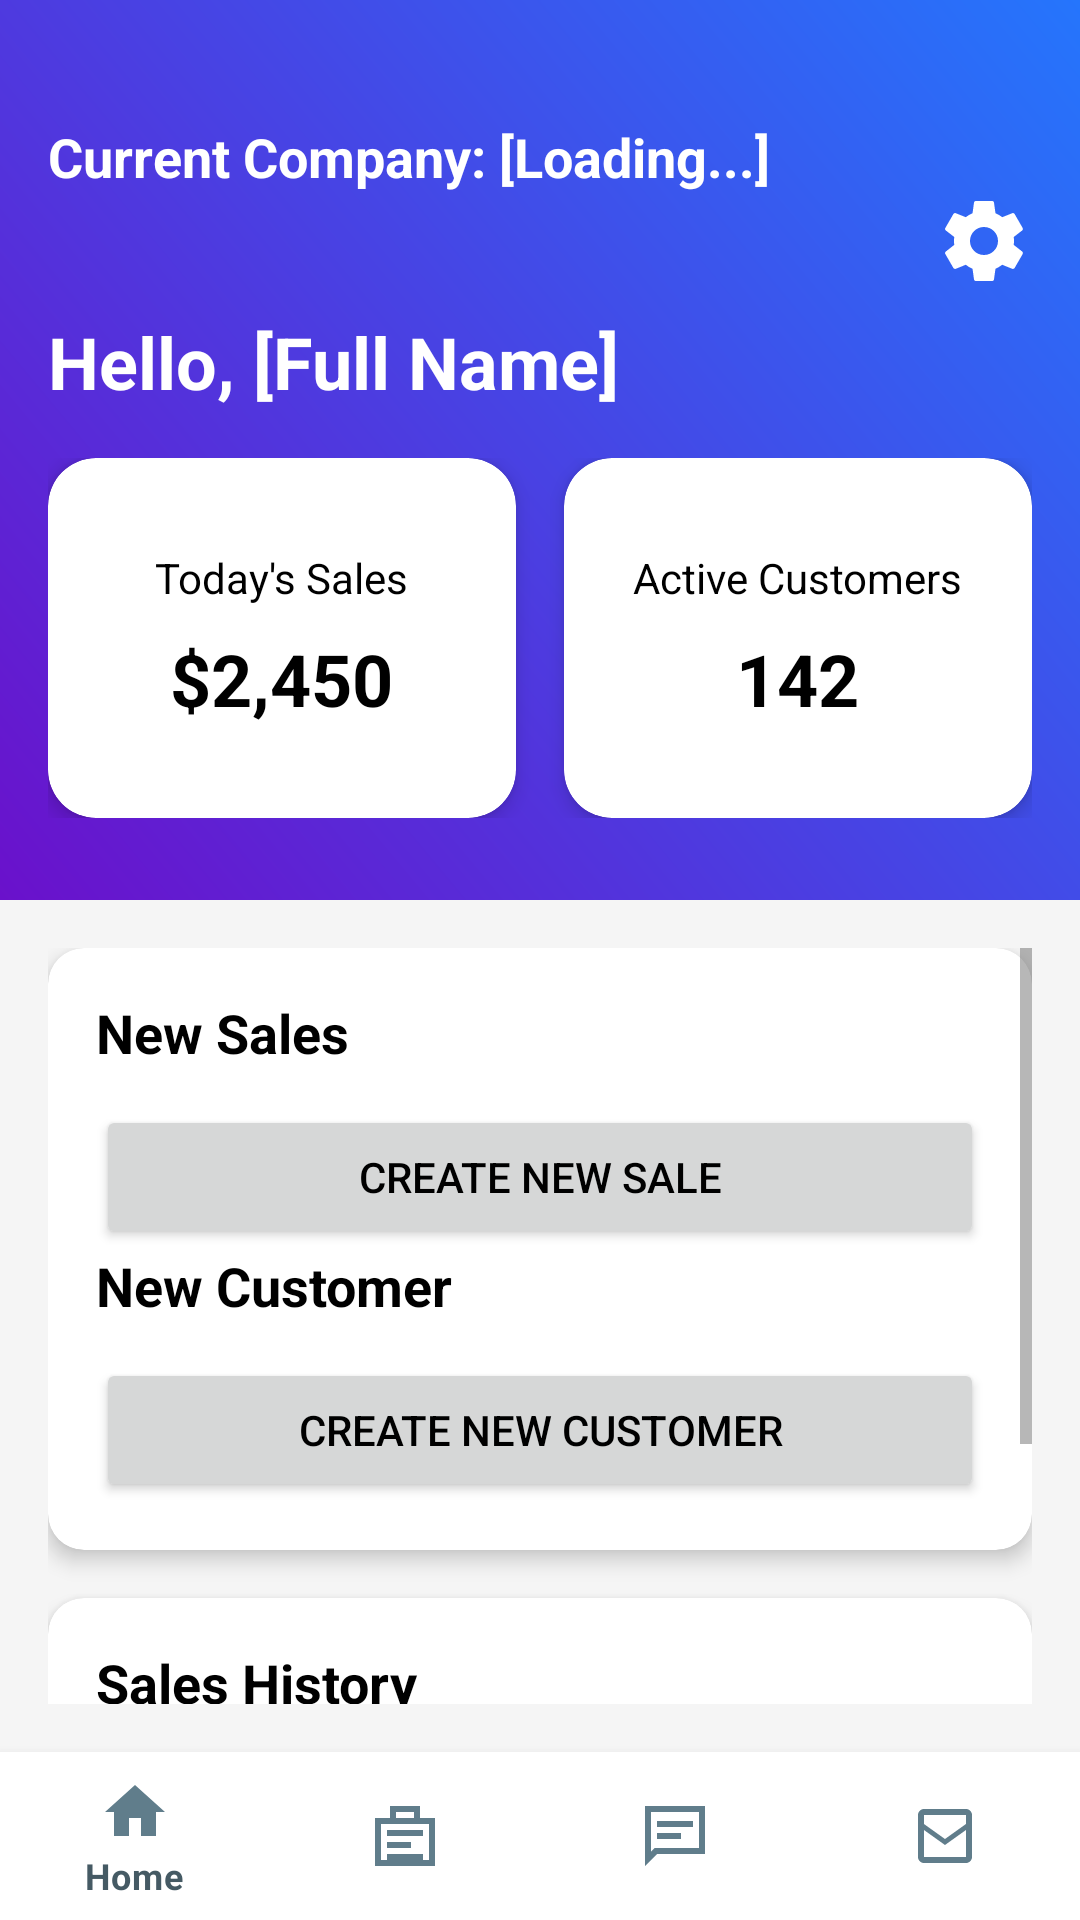

Layout XML and referenced resources for this Android screen:
<!-- AndroidManifest.xml: application theme Theme.POSApp -->
<!-- res/layout/activity_dashboard.xml -->
<?xml version="1.0" encoding="utf-8"?>
<RelativeLayout
    xmlns:android="http://schemas.android.com/apk/res/android"
    xmlns:app="http://schemas.android.com/apk/res-auto"
    xmlns:tools="http://schemas.android.com/tools"
    android:layout_width="match_parent"
    android:layout_height="match_parent"
    android:background="@color/background"
    tools:context=".Dashboard">

    
    <LinearLayout
        android:id="@+id/header"
        android:layout_width="match_parent"
        android:layout_height="300dp"
        android:orientation="vertical"
        android:background="@drawable/header_gradient"
        android:paddingTop="24dp">
        
        <TextView
            android:id="@+id/company_name"
            android:layout_width="wrap_content"
            android:layout_height="wrap_content"
            android:text="Current Company: [Loading...]"
            android:textColor="@color/white"
            android:textSize="18sp"
            android:textStyle="bold"
            android:layout_marginStart="16dp"
            android:layout_marginTop="16dp"/>
        
        <ImageView
            android:id="@+id/settings_icon"
            android:layout_width="32dp"
            android:layout_height="32dp"
            android:src="@drawable/ic_settings"
            android:layout_alignParentEnd="true"
            android:layout_marginEnd="16dp"
            android:layout_gravity="end"
            app:tint="@color/white" />

        
        <TextView
            android:id="@+id/user_greeting"
            android:layout_width="wrap_content"
            android:layout_height="wrap_content"
            android:text="Hello, [Full Name]"
            android:textColor="@color/white"
            android:textSize="24sp"
            android:textStyle="bold"
            android:layout_marginStart="16dp"
            android:layout_marginTop="8dp"/>

        
        <LinearLayout
            android:layout_width="match_parent"
            android:layout_height="wrap_content"
            android:orientation="horizontal"
            android:layout_marginTop="16dp"
            android:paddingHorizontal="16dp">

            
            <com.google.android.material.card.MaterialCardView
                android:id="@+id/card_today_sales"
                android:layout_width="0dp"
                android:layout_height="120dp"
                android:layout_weight="1"
                android:layout_marginEnd="8dp"
                app:cardBackgroundColor="@color/cardBackground"
                app:cardCornerRadius="16dp"
                app:cardElevation="4dp">

                <LinearLayout
                    android:layout_width="match_parent"
                    android:layout_height="match_parent"
                    android:orientation="vertical"
                    android:gravity="center"
                    android:padding="16dp">

                    <TextView
                        android:id="@+id/today_sales_label"
                        android:layout_width="wrap_content"
                        android:layout_height="wrap_content"
                        android:text="Today's Sales"
                        android:textColor="@color/textPrimary"
                        android:textSize="14sp"/>

                    <TextView
                        android:id="@+id/today_sales"
                        android:layout_width="wrap_content"
                        android:layout_height="wrap_content"
                        android:text="$2,450"
                        android:textColor="@color/textPrimary"
                        android:textSize="24sp"
                        android:textStyle="bold"
                        android:layout_marginTop="8dp"/>
                </LinearLayout>
            </com.google.android.material.card.MaterialCardView>

            
            <com.google.android.material.card.MaterialCardView
                android:id="@+id/card_active_customers"
                android:layout_width="0dp"
                android:layout_height="120dp"
                android:layout_weight="1"
                android:layout_marginStart="8dp"
                app:cardBackgroundColor="@color/cardBackground"
                app:cardCornerRadius="16dp"
                app:cardElevation="4dp">

                <LinearLayout
                    android:layout_width="match_parent"
                    android:layout_height="match_parent"
                    android:orientation="vertical"
                    android:gravity="center"
                    android:padding="16dp">

                    <TextView
                        android:id="@+id/active_customers_label"
                        android:layout_width="wrap_content"
                        android:layout_height="wrap_content"
                        android:text="Active Customers"
                        android:textColor="@color/textPrimary"
                        android:textSize="14sp"/>

                    <TextView
                        android:id="@+id/active_customers"
                        android:layout_width="wrap_content"
                        android:layout_height="wrap_content"
                        android:text="142"
                        android:textColor="@color/textPrimary"
                        android:textSize="24sp"
                        android:textStyle="bold"
                        android:layout_marginTop="8dp"/>
                </LinearLayout>
            </com.google.android.material.card.MaterialCardView>
        </LinearLayout>
    </LinearLayout>

    
    <ScrollView
        android:layout_width="match_parent"
        android:layout_height="match_parent"
        android:layout_below="@id/header"
        android:layout_above="@id/nav_view"
        android:padding="16dp">

        <LinearLayout
            android:layout_width="match_parent"
            android:layout_height="wrap_content"
            android:orientation="vertical">

            
            <com.google.android.material.card.MaterialCardView
                android:layout_width="match_parent"
                android:layout_height="wrap_content"
                android:layout_marginBottom="16dp"
                app:cardCornerRadius="12dp"
                app:cardElevation="4dp">

                <LinearLayout
                    android:layout_width="match_parent"
                    android:layout_height="wrap_content"
                    android:orientation="vertical"
                    android:padding="16dp">

                    <TextView
                        android:layout_width="match_parent"
                        android:layout_height="wrap_content"
                        android:text="New Sales"
                        android:textColor="@color/textPrimary"
                        android:textSize="18sp"
                        android:textStyle="bold"/>

                    
                    <Button
                        android:id="@+id/btn_new_sale"
                        android:layout_width="match_parent"
                        android:layout_height="wrap_content"
                        android:text="Create New Sale"
                        android:layout_marginTop="12dp"/>
                    <TextView
                        android:layout_width="match_parent"
                        android:layout_height="wrap_content"
                        android:text="@string/new_customer"
                        android:textColor="@color/textPrimary"
                        android:textSize="18sp"
                        android:textStyle="bold"/>

                    
                    <Button
                        android:id="@+id/btn_new_customer"
                        android:layout_width="match_parent"
                        android:layout_height="wrap_content"
                        android:text="@string/create_new_customer"
                        android:layout_marginTop="12dp"/>
                </LinearLayout>
            </com.google.android.material.card.MaterialCardView>

            
            <com.google.android.material.card.MaterialCardView
                android:layout_width="match_parent"
                android:layout_height="wrap_content"
                android:layout_marginBottom="16dp"
                app:cardCornerRadius="12dp"
                app:cardElevation="4dp">

                <LinearLayout
                    android:layout_width="match_parent"
                    android:layout_height="wrap_content"
                    android:orientation="vertical"
                    android:padding="16dp">

                    <TextView
                        android:layout_width="match_parent"
                        android:layout_height="wrap_content"
                        android:text="Sales History"
                        android:textColor="@color/textPrimary"
                        android:textSize="18sp"
                        android:textStyle="bold"/>

                    <androidx.recyclerview.widget.RecyclerView
                        android:id="@+id/sales_history_list"
                        android:layout_width="match_parent"
                        android:layout_height="wrap_content"
                        android:layout_marginTop="12dp"
                        tools:listitem="@layout/item_sale_history"/>
                </LinearLayout>
            </com.google.android.material.card.MaterialCardView>

            
            <com.google.android.material.card.MaterialCardView
                android:layout_width="match_parent"
                android:layout_height="wrap_content"
                app:cardCornerRadius="12dp"
                app:cardElevation="4dp">

                <LinearLayout
                    android:layout_width="match_parent"
                    android:layout_height="wrap_content"
                    android:orientation="vertical"
                    android:padding="16dp">

                    <TextView
                        android:layout_width="match_parent"
                        android:layout_height="wrap_content"
                        android:text="POS and ERPNext Integration"
                        android:textColor="@color/textPrimary"
                        android:textSize="18sp"
                        android:textStyle="bold"/>

                    <TextView
                        android:layout_width="match_parent"
                        android:layout_height="wrap_content"
                        android:text="Seamlessly manage inventory, sales, and customer data through our integrated POS and ERPNext solution."
                        android:textColor="@color/textSecondary"
                        android:textSize="14sp"
                        android:layout_marginTop="8dp"/>
                </LinearLayout>
            </com.google.android.material.card.MaterialCardView>
        </LinearLayout>
    </ScrollView>

    
    <com.google.android.material.bottomnavigation.BottomNavigationView
        android:id="@+id/nav_view"
        android:layout_width="match_parent"
        android:layout_height="wrap_content"
        app:menu="@menu/bottom_nav_menu"
        app:itemIconTint="@color/bottomNavIcon"
        app:itemTextColor="@color/bottomNavText"
        android:layout_alignParentBottom="true"
        android:background="@drawable/bottom_nav_border"/>
</RelativeLayout>
<!-- res/layout/item_sale_history.xml (included above) -->
<?xml version="1.0" encoding="utf-8"?>
<com.google.android.material.card.MaterialCardView
    xmlns:android="http://schemas.android.com/apk/res/android"
    xmlns:app="http://schemas.android.com/apk/res-auto"
    android:layout_width="match_parent"
    android:layout_height="wrap_content"
    android:layout_marginBottom="8dp"
    app:cardCornerRadius="8dp"
    app:cardElevation="2dp">

    <LinearLayout
        android:layout_width="match_parent"
        android:layout_height="wrap_content"
        android:orientation="vertical"
        android:padding="16dp">

        
        <TextView
            android:id="@+id/sale_id"
            android:layout_width="wrap_content"
            android:layout_height="wrap_content"
            android:text="Sale #12345"
            android:textColor="@color/textPrimary"
            android:textSize="16sp"
            android:textStyle="bold"/>

        
        <TextView
            android:id="@+id/sale_date"
            android:layout_width="wrap_content"
            android:layout_height="wrap_content"
            android:text="2023-10-15"
            android:textColor="@color/textSecondary"
            android:textSize="14sp"
            android:layout_marginTop="4dp"/>

        
        <TextView
            android:id="@+id/sale_amount"
            android:layout_width="wrap_content"
            android:layout_height="wrap_content"
            android:text="$450.00"
            android:textColor="@color/textPrimary"
            android:textSize="16sp"
            android:layout_marginTop="8dp"/>

        
        <TextView
            android:id="@+id/customer_name"
            android:layout_width="wrap_content"
            android:layout_height="wrap_content"
            android:text="Customer: John Doe"
            android:textColor="@color/textSecondary"
            android:textSize="14sp"
            android:layout_marginTop="4dp"/>
    </LinearLayout>
</com.google.android.material.card.MaterialCardView>
<!-- resources referenced by this layout -->
<resources>
  <color name="background">#F5F5F5</color>
  <color name="bottomNavIcon">#607D8B</color>
  <color name="bottomNavText">#455A64</color>
  <color name="cardBackground">#FFFFFF</color>
  <color name="textPrimary">#000000</color>
  <color name="textSecondary">#757575</color>
  <color name="white">#FFFFFFFF</color>
  <!-- drawable bottom_nav_border (drawable) -->
  <?xml version="1.0" encoding="utf-8"?>
  <layer-list xmlns:android="http://schemas.android.com/apk/res/android">
      
      <item android:top="1dp">
          <shape android:shape="rectangle">
              <solid android:color="#E0E0E0"/> 
              <size android:height="1dp"/> 
          </shape>
      </item>
      
      <item>
          <shape android:shape="rectangle">
              <solid android:color="@color/white"/> 
          </shape>
      </item>
  </layer-list>
  <!-- drawable header_gradient (drawable) -->
  <?xml version="1.0" encoding="utf-8"?>
  <shape xmlns:android="http://schemas.android.com/apk/res/android">
      <gradient
          android:startColor="#6A11CB"
          android:endColor="#2575FC"
          android:angle="45" />
      <corners android:radius="0dp" />
  </shape>
  <string name="create_new_customer">Create New Customer</string>
  <string name="new_customer">New Customer</string>
  <style name="Theme.POSApp" parent="Theme.MaterialComponents.DayNight.NoActionBar">
          
          <item name="colorPrimary">@color/primary</item>
          <item name="colorPrimaryVariant">@color/primaryDark</item>
          <item name="colorOnPrimary">@android:color/white</item>
  
          
          <item name="colorSecondary">@color/accent</item>
          <item name="colorSecondaryVariant">@color/primaryLight</item>
          <item name="colorOnSecondary">@android:color/black</item>
  
          
          <item name="android:windowBackground">@color/background</item>
          <item name="colorSurface">@color/cardBackground</item>
          <item name="colorOnSurface">@color/textPrimary</item>
  
          
          <item name="android:textColorPrimary">@color/textPrimary</item>
          <item name="android:textColorSecondary">@color/textSecondary</item>
  
          
          <item name="android:statusBarColor">@color/primaryDark</item>
          <item name="android:navigationBarColor">@color/primaryDark</item>
  
          
          <item name="materialButtonStyle">@style/Widget.POSApp.Button</item>
      </style>
  <color name="primary">#6200EE</color>
  <color name="primaryDark">#3700B3</color>
  <color name="accent">#03DAC5</color>
  <color name="primaryLight">#BB86FC</color>
  <style name="Widget.POSApp.Button" parent="Widget.MaterialComponents.Button">
          <item name="backgroundTint">@color/primary</item>
          <item name="cornerRadius">24dp</item>
          <item name="android:textColor">@android:color/white</item>
      </style>
</resources>
